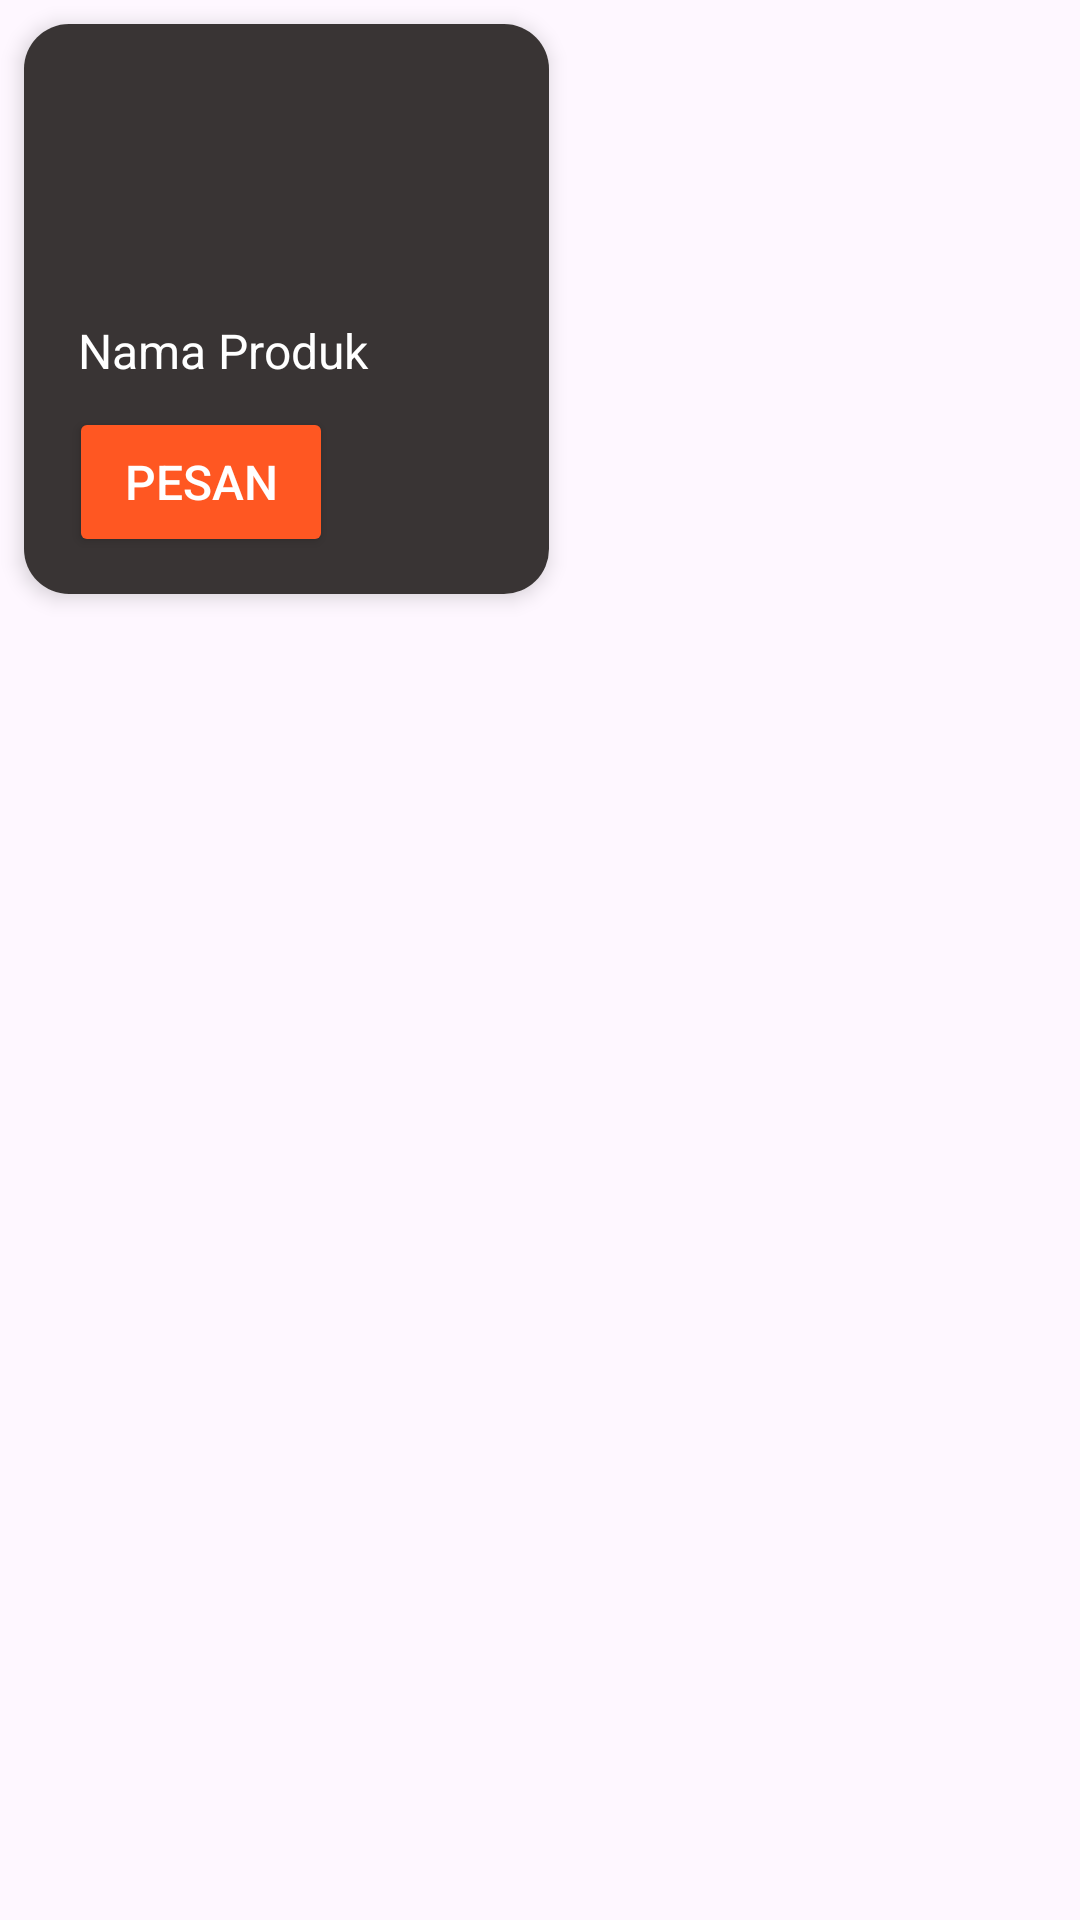

Produce the Android XML layout that renders to this screen, including the resource entries it uses.
<!-- AndroidManifest.xml: application theme Theme.AnalyzeNutrisi -->
<!-- res/layout/grid_item.xml -->
<?xml version="1.0" encoding="utf-8"?>
<FrameLayout xmlns:android="http://schemas.android.com/apk/res/android"
    android:layout_width="wrap_content"
    android:layout_height="wrap_content"
    android:gravity="center"
    android:layout_marginTop="15dp">

    <androidx.cardview.widget.CardView
        xmlns:app="http://schemas.android.com/apk/res-auto"
        android:layout_width="175dp"
        android:layout_height="190dp"
        android:layout_margin="8dp"
        app:cardCornerRadius="15dp"
        app:cardElevation="4dp">

        <RelativeLayout
            android:id="@+id/card_view"
            android:layout_width="match_parent"
            android:layout_height="match_parent"
            android:background="#393434"
            android:padding="10dp">

            <androidx.cardview.widget.CardView
                android:id="@+id/CardgambarProduk"
                android:layout_width="wrap_content"
                android:layout_height="80dp"
                app:cardCornerRadius="7.5dp">

                <ImageView
                    android:id="@+id/image_prd"
                    android:layout_width="match_parent"
                    android:layout_height="wrap_content"
                    android:scaleType="centerCrop"
                    android:src="@drawable/fried_chicken" />
            </androidx.cardview.widget.CardView>

            <TextView
                android:id="@+id/nama_prd"
                android:layout_width="match_parent"
                android:layout_height="wrap_content"
                android:layout_below="@id/CardgambarProduk"
                android:padding="8dp"
                android:text="Nama Produk"
                android:textColor="@color/white"
                android:textSize="16sp" />
            <Button
                android:id="@+id/btn_pesan"
                android:layout_width="wrap_content"
                android:layout_height="50dp"
                android:text="Pesan"
                android:layout_marginStart="5dp"
                android:textSize="16sp"
                android:textColor="@color/white"
                app:cornerRadius="7.5dp"
                android:backgroundTint="#FF5722"
                android:layout_below="@+id/nama_prd"/>

        </RelativeLayout>

    </androidx.cardview.widget.CardView>
</FrameLayout>
<!-- resources referenced by this layout -->
<resources>
  <color name="white">#FFFFFFFF</color>
  <style name="Theme.AnalyzeNutrisi" parent="Base.Theme.AnalyzeNutrisi" />
  <style name="Base.Theme.AnalyzeNutrisi" parent="Theme.Material3.DayNight.NoActionBar">
          
          
      </style>
</resources>
